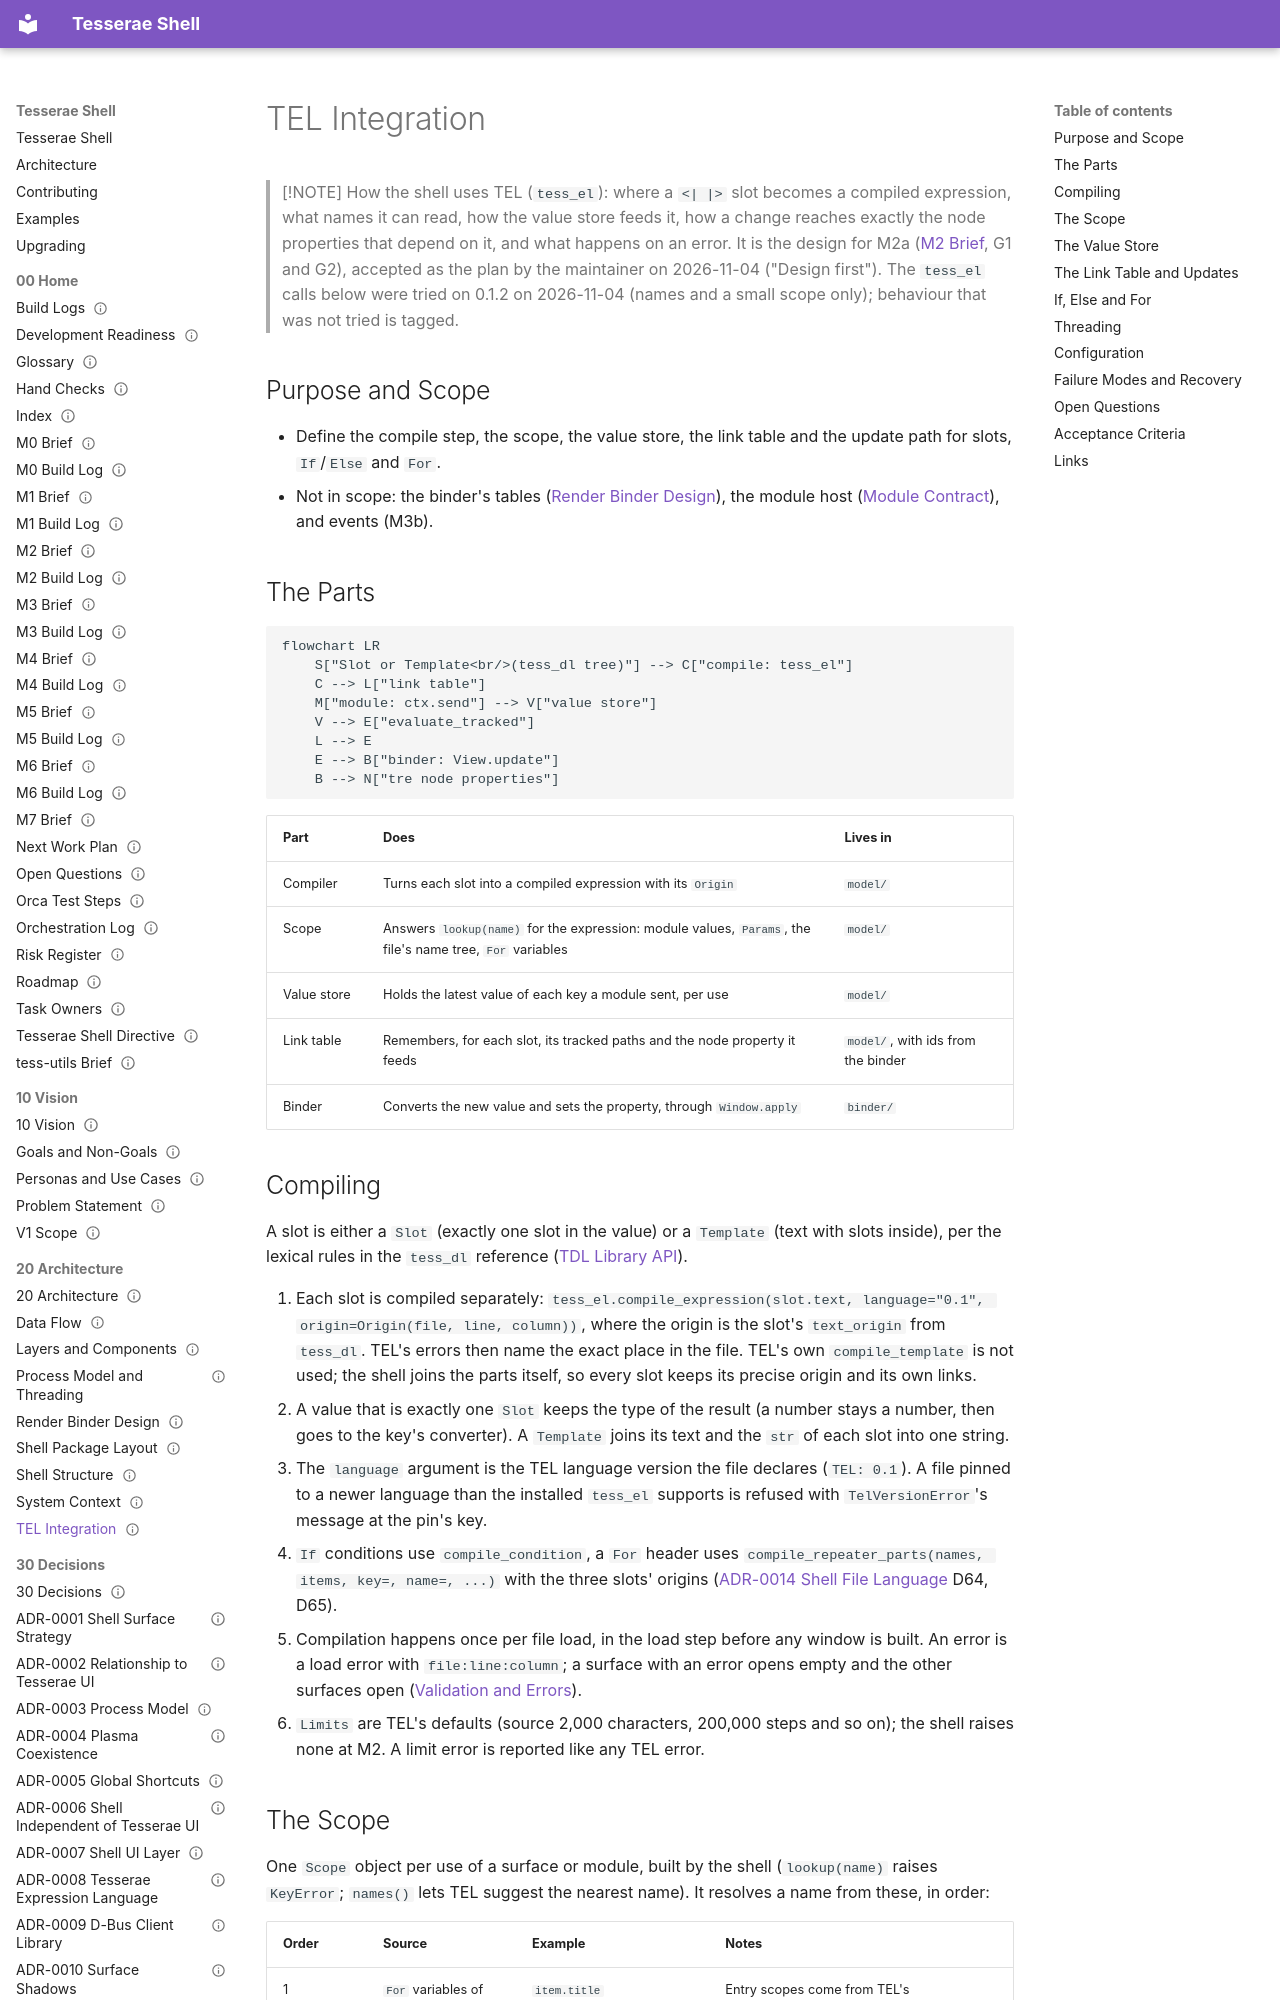

repository: mindderivative/tess-shell · page: 20 Architecture/TEL Integration/index.html · generator: mkdocs

---
title: TEL Integration
aliases: [Expression Integration, Slot Evaluation, Value Store Design]
type: architecture
status: review
owner: phil
created: 2026-11-04
updated: 2026-11-14
tags: [architecture, tel, needs-verification]
---

# TEL Integration

> [!NOTE]
> How the shell uses TEL (`tess_el`): where a `<| |>` slot becomes a compiled expression, what names it can read, how the value store feeds it, how a change reaches exactly the node properties that depend on it, and what happens on an error. It is the design for M2a ([M2 Brief](../00%20Home/M2%20Brief.md), G1 and G2), accepted as the plan by the maintainer on 2026-11-04 ("Design first"). The `tess_el` calls below were tried on 0.1.2 on 2026-11-04 (names and a small scope only); behaviour that was not tried is tagged.

## Purpose and Scope

- Define the compile step, the scope, the value store, the link table and the update path for slots, `If`/`Else` and `For`.
- Not in scope: the binder's tables ([Render Binder Design](Render%20Binder%20Design.md)), the module host ([Module Contract](../42%20Python%20API/Module%20Contract.md)), and events (M3b).

## The Parts

```mermaid
flowchart LR
    S["Slot or Template<br/>(tess_dl tree)"] --> C["compile: tess_el"]
    C --> L["link table"]
    M["module: ctx.send"] --> V["value store"]
    V --> E["evaluate_tracked"]
    L --> E
    E --> B["binder: View.update"]
    B --> N["tre node properties"]
```

| Part | Does | Lives in |
|---|---|---|
| Compiler | Turns each slot into a compiled expression with its `Origin` | `model/` |
| Scope | Answers `lookup(name)` for the expression: module values, `Params`, the file's name tree, `For` variables | `model/` |
| Value store | Holds the latest value of each key a module sent, per use | `model/` |
| Link table | Remembers, for each slot, its tracked paths and the node property it feeds | `model/`, with ids from the binder |
| Binder | Converts the new value and sets the property, through `Window.apply` | `binder/` |
